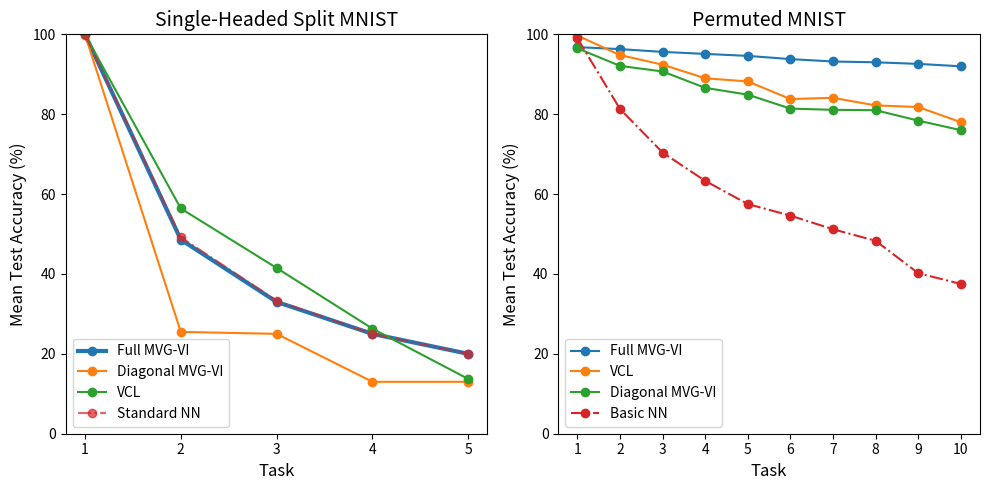

Generate this figure with matplotlib:
"""A small script to generate the PDF plots for the paper"""
import matplotlib.pyplot as plt
import numpy as np

fig, axs = plt.subplots(1, 2, figsize=(10, 5))



## SPLIT MNIST

FULL_MVG_VI = [100, 48.6, 33.0, 25.0, 20.0]
DIAG_MVG_VI = [100, 25.5, 25.0, 13.0, 13.0]
VCL = [100, 56.4 , 41.5 , 26.3 , 13.7]
#MVG_VI_no_prior = [50, 40, 30, 50, 60]
#VCL_no_prior = [20, 40, 30, 50, 60]
BASIC_NN = [99.9, 49.2, 33.3, 25.0, 20.0]

x_split = [1, 2, 3, 4, 5]

axs[0].plot(x_split, FULL_MVG_VI, marker='o', label='Full MVG-VI', linestyle='-', linewidth=3)
axs[0].plot(x_split, DIAG_MVG_VI, marker='o', label='Diagonal MVG-VI')
axs[0].plot(x_split, VCL, marker='o', label='VCL')
axs[0].plot(x_split, BASIC_NN, marker='o', linestyle='-.', label='Standard NN', alpha=0.7)
#axs[0].plot(x_split, MVG_VI_no_prior, marker='o')
#axs[0].plot(x_split, VCL_no_prior, marker='o')


## Permuted MNIST

FULL_MVG_VI = [96.8, 96.3, 95.6, 95.1, 94.6, 93.8, 93.2, 93.0, 92.6, 92.0]
DIAG_MVG_VI = [96.5, 92.1, 90.7, 86.6, 84.9, 81.4, 81.1, 81.0, 78.4, 76.0]
VCL = [99.7, 94.8, 92.4 , 89.0 , 88.2, 83.8, 84.1, 82.2, 81.8, 78.0]
#MVG_VI_no_prior = [50, 40, 30, 50, 60, 90, 80, 70, 60, 50]
#VCL_no_prior = [20, 40, 30, 50, 60, 90, 80, 70, 60, 50]
BASIC_NN = [99.0, 81.3, 70.4, 63.3, 57.5, 54.6, 51.2, 48.3, 40.2, 37.5 ]

x_permute = [1, 2, 3, 4, 5, 6, 7, 8, 9, 10]

axs[1].plot(x_permute, FULL_MVG_VI, marker='o', label='Full MVG-VI')
axs[1].plot(x_permute, VCL, marker='o', label='VCL')
axs[1].plot(x_permute, DIAG_MVG_VI, marker='o', label='Diagonal MVG-VI')
axs[1].plot(x_permute, BASIC_NN, marker='o', linestyle='-.', label='Basic NN')
#axs[1].plot(x_permute, VCL_no_prior, marker='o')

axs[0].set_xticks(x_split)
axs[1].set_xticks(x_permute)
axs[0].set_xlabel('Task', fontsize=12)
axs[0].legend(loc='lower left')
axs[1].legend(loc='lower left')
axs[1].set_xlabel('Task', fontsize=12)
axs[0].set_ylabel('Mean Test Accuracy (%)', fontsize=12)
axs[1].set_ylabel('Mean Test Accuracy (%)', fontsize=12)
axs[0].set_title('Single-Headed Split MNIST', fontsize=14)
axs[1].set_title('Permuted MNIST', fontsize=14)
axs[0].set_ylim(0, 100)
axs[1].set_ylim(0, 100)
plt.tight_layout()
plt.show()
